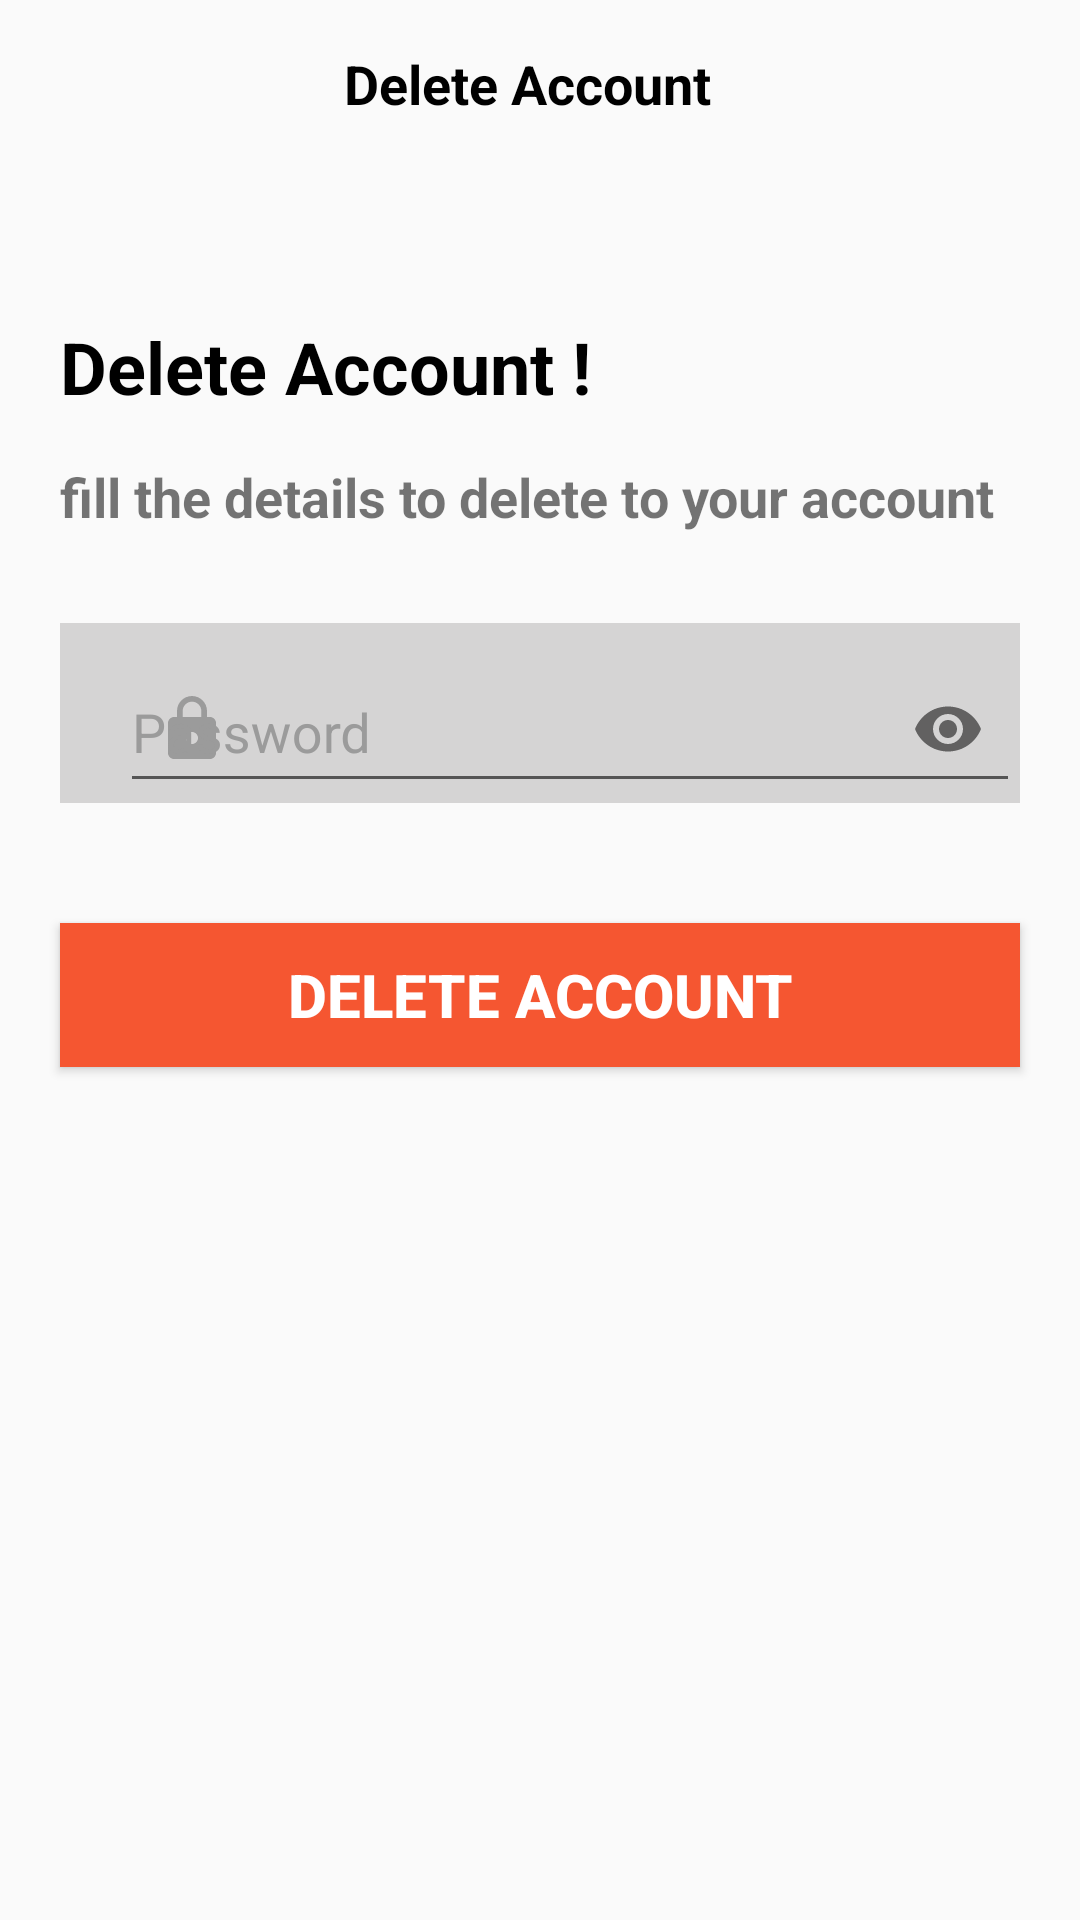

Reconstruct the res/layout file that produces this screen, plus the resources it refers to.
<!-- AndroidManifest.xml: activity theme AppTheme.NoActionBar -->
<!-- res/layout/activity_delete.xml -->
<?xml version="1.0" encoding="utf-8"?>
<androidx.constraintlayout.widget.ConstraintLayout
    xmlns:android="http://schemas.android.com/apk/res/android"
    xmlns:app="http://schemas.android.com/apk/res-auto"
    xmlns:tools="http://schemas.android.com/tools"
    android:layout_width="match_parent"
    android:layout_height="match_parent"
    tools:context=".activities.DeleteActivity">

    <androidx.appcompat.widget.Toolbar
        android:id="@+id/toolbar_delete"
        android:layout_width="match_parent"
        android:layout_height="?attr/actionBarSize"
        app:layout_constraintEnd_toEndOf="parent"
        app:layout_constraintStart_toStartOf="parent"
        app:layout_constraintTop_toTopOf="parent">

        <TextView
            android:id="@+id/tv_delete"
            android:layout_width="match_parent"
            android:layout_height="match_parent"
            android:gravity="center"
            android:paddingStart="-25dp"
            android:paddingEnd="0dp"
            android:text="@string/delete_account"
            android:textColor="@color/black"
            android:textSize="18sp"
            android:textStyle="bold"/>

    </androidx.appcompat.widget.Toolbar>

    <TextView
        android:id="@+id/textView28"
        android:layout_width="wrap_content"
        android:layout_height="wrap_content"
        android:layout_marginStart="20dp"
        android:layout_marginTop="50dp"
        android:text="Delete Account ! "
        android:textColor="@color/black"
        android:textSize="24sp"
        android:textStyle="bold"
        app:layout_constraintStart_toStartOf="parent"
        app:layout_constraintTop_toBottomOf="@+id/toolbar_delete" />

    <TextView
        android:id="@+id/textView29"
        android:layout_width="wrap_content"
        android:layout_height="wrap_content"
        android:layout_marginStart="20dp"
        android:layout_marginTop="15dp"
        android:text="@string/fill_the_details_to_delete_to_your_account"
        android:textSize="18sp"
        android:textStyle="bold"
        app:layout_constraintStart_toStartOf="parent"
        app:layout_constraintTop_toBottomOf="@+id/textView28" />

    <com.google.android.material.textfield.TextInputLayout
        android:id="@+id/til_current"
        android:layout_width="match_parent"
        android:layout_height="60dp"
        android:layout_marginStart="20dp"
        android:layout_marginTop="30dp"
        android:layout_marginEnd="20dp"
        android:background="@drawable/shape"
        android:hint="@string/password"
        android:textColorHint="@color/DarkGrey"
        app:layout_constraintEnd_toEndOf="parent"
        app:layout_constraintStart_toStartOf="parent"
        app:layout_constraintTop_toBottomOf="@id/textView29"
        app:passwordToggleEnabled="true"
        app:startIconDrawable="@drawable/baseline_password_24"
        app:startIconTint="@color/DarkGrey">

        <com.google.android.material.textfield.TextInputEditText
            android:id="@+id/edt_pass"
            android:layout_width="match_parent"
            android:layout_height="match_parent"
            android:layout_marginStart="20dp"
            android:inputType="textPassword"
            android:textColor="@color/LightBlue" />

    </com.google.android.material.textfield.TextInputLayout>

    <Button
        android:id="@+id/del"
        android:layout_width="match_parent"
        android:layout_height="wrap_content"
        android:layout_marginStart="20dp"
        android:layout_marginTop="40dp"
        android:layout_marginEnd="20dp"
        android:background="@color/Orange"
        android:text="@string/delete_account"
        android:textColor="@color/Light"
        android:textSize="20sp"
        android:textStyle="bold"
        app:layout_constraintEnd_toEndOf="parent"
        app:layout_constraintStart_toStartOf="parent"
        app:layout_constraintTop_toBottomOf="@+id/til_current" />

</androidx.constraintlayout.widget.ConstraintLayout>
<!-- resources referenced by this layout -->
<resources>
  <color name="DarkGrey">#FF9B9B9B</color>
  <color name="Light">#FFFFFFFF</color>
  <color name="LightBlue">#ff3663e3</color>
  <color name="Orange">#fff55631</color>
  <color name="black">#FF000000</color>
  <!-- drawable baseline_password_24 (drawable) -->
  <?xml version="1.0" encoding="utf-8"?>
  <vector android:height="24dp" android:tint="#FFFFFF"
      android:viewportHeight="24" android:viewportWidth="24"
      android:width="24dp" xmlns:android="http://schemas.android.com/apk/res/android">
      <path android:fillColor="@android:color/white" android:pathData="M18,8h-1L17,6c0,-2.76 -2.24,-5 -5,-5S7,3.24 7,6v2L6,8c-1.1,0 -2,0.9 -2,2v10c0,1.1 0.9,2 2,2h12c1.1,0 2,-0.9 2,-2L20,10c0,-1.1 -0.9,-2 -2,-2zM12,17c-1.1,0 -2,-0.9 -2,-2s0.9,-2 2,-2 2,0.9 2,2 -0.9,2 -2,2zM15.1,8L8.9,8L8.9,6c0,-1.71 1.39,-3.1 3.1,-3.1 1.71,0 3.1,1.39 3.1,3.1v2z"/>
  </vector>
  <!-- drawable shape (drawable) -->
  <?xml version="1.0" encoding="utf-8"?>
  <shape android:shape="rectangle" xmlns:android="http://schemas.android.com/apk/res/android">
  
      <solid android:color="@color/LightGrey">
  
      </solid>
  </shape>
  <string name="delete_account">Delete Account</string>
  <string name="fill_the_details_to_delete_to_your_account">fill the details to delete to your account</string>
  <string name="password">Password</string>
  <style name="AppTheme.NoActionBar">
          <item name="windowActionBar">false</item>
          <item name="windowNoTitle">true</item>
      </style>
  <color name="LightGrey">#97BCBABA</color>
</resources>
